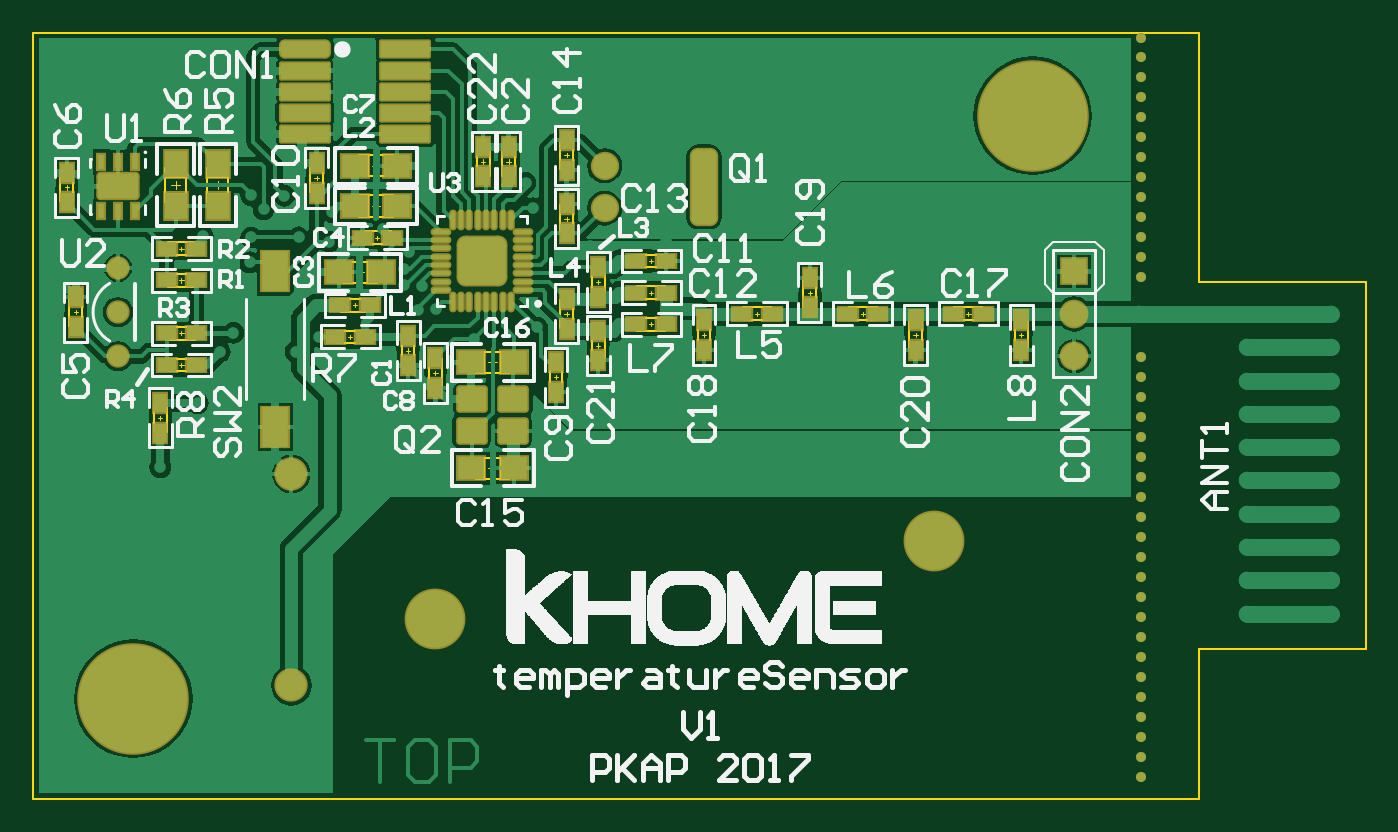
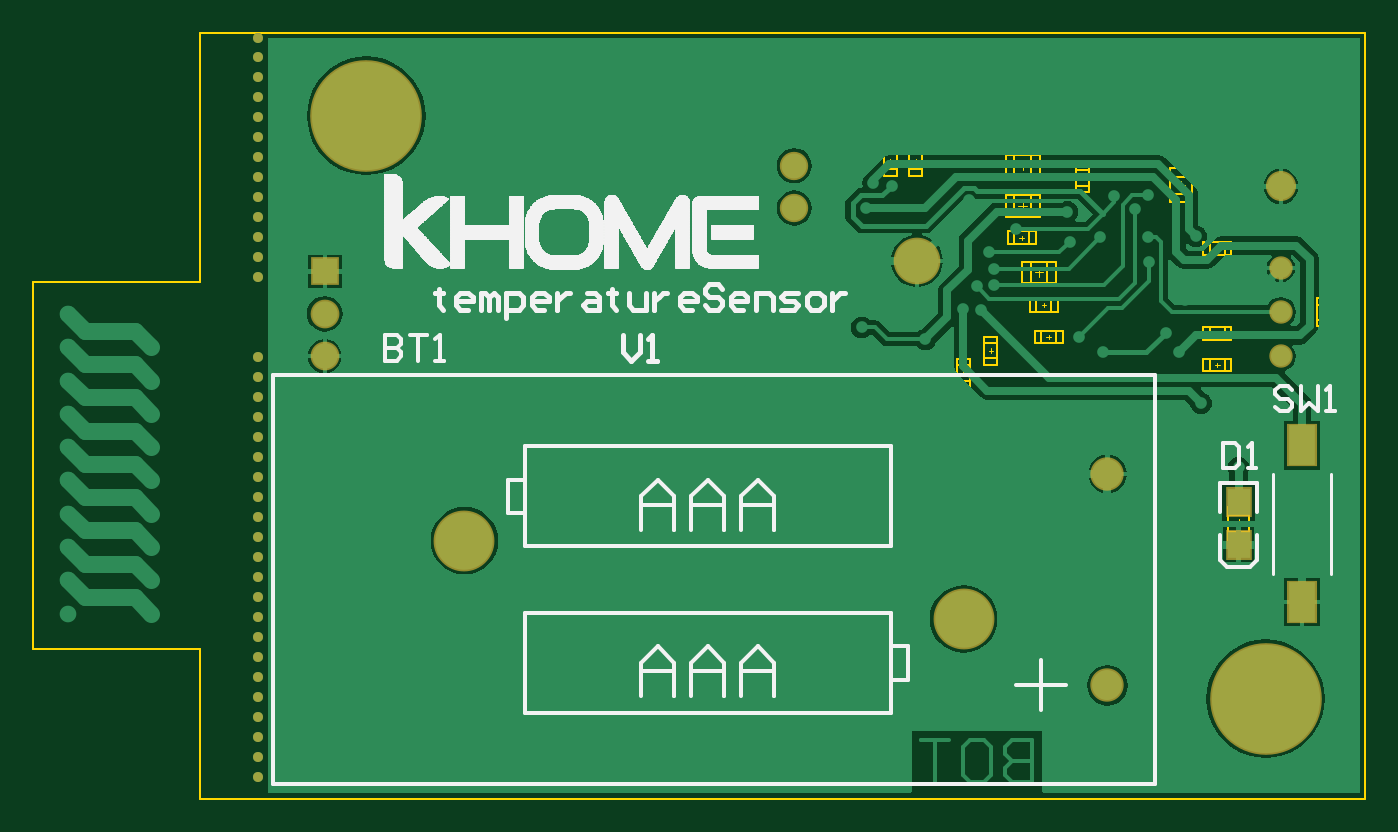
Circuit board: 10 layer files. Board 58.1 x 24.0 mm.
- bottom_copper: temperatureSensor.GBL (21634 bytes)
- bottom_silk: temperatureSensor.GBO (52361 bytes)
- paste: temperatureSensor.GBP (201 bytes)
- bottom_mask: temperatureSensor.GBS (1355 bytes)
- outline: temperatureSensor.GKO (271 bytes)
- outline: temperatureSensor.GM1 (8516 bytes)
- top_copper: temperatureSensor.GTL (85806 bytes)
- top_silk: temperatureSensor.GTO (64527 bytes)
- paste: temperatureSensor.GTP (4469 bytes)
- top_mask: temperatureSensor.GTS (6360 bytes)

=== bottom_copper: temperatureSensor.GBL (21634 bytes, source omitted) ===
=== bottom_silk: temperatureSensor.GBO (52361 bytes, source omitted) ===
=== paste: temperatureSensor.GBP ===
G04 Layer_Color=128*
%FSLAX25Y25*%
%MOIN*%
G70*
G01*
G75*
%ADD13R,0.05500X0.06300*%
%ADD16R,0.06299X0.09409*%
D13*
X30000Y60000D02*
D03*
Y70000D02*
D03*
D16*
X15000Y83484D02*
D03*
Y46516D02*
D03*
M02*

=== bottom_mask: temperatureSensor.GBS ===
G04 Layer_Color=16711935*
%FSLAX25Y25*%
%MOIN*%
G70*
G01*
G75*
%ADD38C,0.02362*%
%ADD50R,0.06300X0.07100*%
%ADD53R,0.07099X0.10209*%
%ADD59C,0.14383*%
%ADD60C,0.07887*%
%ADD61C,0.05524*%
%ADD64C,0.06706*%
%ADD65R,0.06800X0.06800*%
%ADD66C,0.06800*%
%ADD67C,0.26391*%
%ADD68C,0.07099*%
%ADD69C,0.11036*%
D38*
X261811Y179921D02*
D03*
Y175197D02*
D03*
Y170472D02*
D03*
Y165748D02*
D03*
Y151575D02*
D03*
Y156299D02*
D03*
Y161024D02*
D03*
Y137402D02*
D03*
Y142126D02*
D03*
Y146850D02*
D03*
Y123228D02*
D03*
Y127953D02*
D03*
Y132677D02*
D03*
Y94882D02*
D03*
Y99606D02*
D03*
Y104331D02*
D03*
Y80709D02*
D03*
Y85433D02*
D03*
Y90158D02*
D03*
Y66535D02*
D03*
Y71260D02*
D03*
Y75984D02*
D03*
Y52362D02*
D03*
Y57087D02*
D03*
Y61811D02*
D03*
Y38189D02*
D03*
Y42913D02*
D03*
Y47638D02*
D03*
Y24016D02*
D03*
Y28740D02*
D03*
Y33465D02*
D03*
Y9843D02*
D03*
Y14567D02*
D03*
Y19291D02*
D03*
Y5118D02*
D03*
D50*
X30000Y60000D02*
D03*
Y70000D02*
D03*
D53*
X15000Y83484D02*
D03*
Y46516D02*
D03*
D59*
X212992Y61004D02*
D03*
X95000Y42500D02*
D03*
D60*
X60984Y26752D02*
D03*
Y76752D02*
D03*
D61*
X20000Y115000D02*
D03*
Y104567D02*
D03*
Y125433D02*
D03*
D64*
X135043Y139606D02*
D03*
Y149606D02*
D03*
D65*
X246043Y124606D02*
D03*
D66*
Y114606D02*
D03*
Y104606D02*
D03*
D67*
X236221Y161417D02*
D03*
X23622Y23622D02*
D03*
D68*
X19980Y144705D02*
D03*
D69*
X106043Y127106D02*
D03*
M02*

=== outline: temperatureSensor.GKO ===
G04 Layer_Color=16711935*
%FSLAX25Y25*%
%MOIN*%
G70*
G01*
G75*
%ADD43C,0.00394*%
D43*
X0Y0D02*
Y181102D01*
X275590D01*
Y122047D02*
Y181102D01*
Y122047D02*
X314961D01*
Y35433D02*
Y122047D01*
X275590Y35433D02*
X314961D01*
X275590Y0D02*
Y35433D01*
X0Y0D02*
X275590D01*
M02*

=== outline: temperatureSensor.GM1 (8516 bytes, source omitted) ===
=== top_copper: temperatureSensor.GTL (85806 bytes, source omitted) ===
=== top_silk: temperatureSensor.GTO (64527 bytes, source omitted) ===
=== paste: temperatureSensor.GTP ===
G04 Layer_Color=8421504*
%FSLAX25Y25*%
%MOIN*%
G70*
G01*
G75*
%ADD10R,0.03200X0.04500*%
%ADD11R,0.04500X0.03200*%
%ADD12R,0.01575X0.03543*%
%ADD13R,0.05500X0.06300*%
%ADD14R,0.06300X0.05500*%
G04:AMPARAMS|DCode=15|XSize=66.93mil|YSize=57.09mil|CornerRadius=4.28mil|HoleSize=0mil|Usage=FLASHONLY|Rotation=0.000|XOffset=0mil|YOffset=0mil|HoleType=Round|Shape=RoundedRectangle|*
%AMROUNDEDRECTD15*
21,1,0.06693,0.04852,0,0,0.0*
21,1,0.05837,0.05709,0,0,0.0*
1,1,0.00856,0.02918,-0.02426*
1,1,0.00856,-0.02918,-0.02426*
1,1,0.00856,-0.02918,0.02426*
1,1,0.00856,0.02918,0.02426*
%
%ADD15ROUNDEDRECTD15*%
%ADD16R,0.06299X0.09409*%
G04:AMPARAMS|DCode=17|XSize=114.96mil|YSize=37.4mil|CornerRadius=0.94mil|HoleSize=0mil|Usage=FLASHONLY|Rotation=0.000|XOffset=0mil|YOffset=0mil|HoleType=Round|Shape=RoundedRectangle|*
%AMROUNDEDRECTD17*
21,1,0.11496,0.03553,0,0,0.0*
21,1,0.11309,0.03740,0,0,0.0*
1,1,0.00187,0.05655,-0.01777*
1,1,0.00187,-0.05655,-0.01777*
1,1,0.00187,-0.05655,0.01777*
1,1,0.00187,0.05655,0.01777*
%
%ADD17ROUNDEDRECTD17*%
G04:AMPARAMS|DCode=18|XSize=114.96mil|YSize=37.4mil|CornerRadius=9.35mil|HoleSize=0mil|Usage=FLASHONLY|Rotation=0.000|XOffset=0mil|YOffset=0mil|HoleType=Round|Shape=RoundedRectangle|*
%AMROUNDEDRECTD18*
21,1,0.11496,0.01870,0,0,0.0*
21,1,0.09626,0.03740,0,0,0.0*
1,1,0.01870,0.04813,-0.00935*
1,1,0.01870,-0.04813,-0.00935*
1,1,0.01870,-0.04813,0.00935*
1,1,0.01870,0.04813,0.00935*
%
%ADD18ROUNDEDRECTD18*%
%ADD19O,0.00984X0.04134*%
%ADD20O,0.04134X0.00984*%
G04:AMPARAMS|DCode=21|XSize=59.06mil|YSize=177.16mil|CornerRadius=14.76mil|HoleSize=0mil|Usage=FLASHONLY|Rotation=0.000|XOffset=0mil|YOffset=0mil|HoleType=Round|Shape=RoundedRectangle|*
%AMROUNDEDRECTD21*
21,1,0.05906,0.14764,0,0,0.0*
21,1,0.02953,0.17716,0,0,0.0*
1,1,0.02953,0.01476,-0.07382*
1,1,0.02953,-0.01476,-0.07382*
1,1,0.02953,-0.01476,0.07382*
1,1,0.02953,0.01476,0.07382*
%
%ADD21ROUNDEDRECTD21*%
%ADD22C,0.03937*%
D10*
X30000Y93500D02*
D03*
Y86500D02*
D03*
X10000Y118500D02*
D03*
Y111500D02*
D03*
X7874Y147988D02*
D03*
Y140988D02*
D03*
X88583Y102406D02*
D03*
Y109406D02*
D03*
X95043Y97106D02*
D03*
Y104106D02*
D03*
X66929Y150209D02*
D03*
Y143209D02*
D03*
X112323Y154091D02*
D03*
Y147091D02*
D03*
X106323Y154091D02*
D03*
Y147091D02*
D03*
X126043Y148606D02*
D03*
Y155606D02*
D03*
Y140606D02*
D03*
Y133606D02*
D03*
Y118106D02*
D03*
Y111106D02*
D03*
X133543Y103606D02*
D03*
Y110606D02*
D03*
Y125606D02*
D03*
Y118606D02*
D03*
X123543Y96106D02*
D03*
Y103106D02*
D03*
X158543Y113106D02*
D03*
Y106106D02*
D03*
X183543Y116106D02*
D03*
Y123106D02*
D03*
X208543Y113106D02*
D03*
Y106106D02*
D03*
X233543D02*
D03*
Y113106D02*
D03*
D11*
X31500Y102500D02*
D03*
X38500D02*
D03*
Y110000D02*
D03*
X31500D02*
D03*
X38500Y122500D02*
D03*
X31500D02*
D03*
Y130000D02*
D03*
X38500D02*
D03*
X77799Y132579D02*
D03*
X84799D02*
D03*
X72543Y116606D02*
D03*
X79543D02*
D03*
X78402Y109153D02*
D03*
X71402D02*
D03*
X149543Y119606D02*
D03*
X142543D02*
D03*
Y127106D02*
D03*
X149543D02*
D03*
X167543Y114606D02*
D03*
X174543D02*
D03*
X192543D02*
D03*
X199543D02*
D03*
X224543D02*
D03*
X217543D02*
D03*
X142543Y112106D02*
D03*
X149543D02*
D03*
D12*
X23917Y150571D02*
D03*
X19980D02*
D03*
X16043D02*
D03*
X23917Y138839D02*
D03*
X19980D02*
D03*
X16043D02*
D03*
D13*
X43602Y150000D02*
D03*
Y140000D02*
D03*
X33602Y150000D02*
D03*
Y140000D02*
D03*
D14*
X76043Y149606D02*
D03*
X86043D02*
D03*
X76043Y140106D02*
D03*
X86043D02*
D03*
X82165Y124409D02*
D03*
X72165D02*
D03*
X113543Y103106D02*
D03*
X103543D02*
D03*
Y78106D02*
D03*
X113543D02*
D03*
D15*
X103622Y94346D02*
D03*
X113465D02*
D03*
Y86866D02*
D03*
X103622D02*
D03*
D16*
X57185Y124784D02*
D03*
Y87815D02*
D03*
D17*
X87933Y157106D02*
D03*
X64153D02*
D03*
X87933Y162106D02*
D03*
X64153D02*
D03*
X87933Y167106D02*
D03*
X64153D02*
D03*
X87933Y172106D02*
D03*
X64153D02*
D03*
X87933Y177106D02*
D03*
D18*
X64153D02*
D03*
D19*
X112933Y117461D02*
D03*
X110965D02*
D03*
X108996D02*
D03*
X107028D02*
D03*
X105059D02*
D03*
X103091D02*
D03*
X101122D02*
D03*
X99154D02*
D03*
Y136752D02*
D03*
X101122D02*
D03*
X103091D02*
D03*
X105059D02*
D03*
X107028D02*
D03*
X108996D02*
D03*
X110965D02*
D03*
X112933D02*
D03*
D20*
X96398Y120217D02*
D03*
Y122185D02*
D03*
Y124153D02*
D03*
Y126122D02*
D03*
Y128091D02*
D03*
Y130059D02*
D03*
Y132028D02*
D03*
Y133996D02*
D03*
X115689D02*
D03*
Y132028D02*
D03*
Y130059D02*
D03*
Y128091D02*
D03*
Y126122D02*
D03*
Y124153D02*
D03*
Y122185D02*
D03*
Y120217D02*
D03*
D21*
X158543Y144606D02*
D03*
D22*
X261417Y114567D02*
D03*
M02*

=== top_mask: temperatureSensor.GTS (6360 bytes, source omitted) ===
